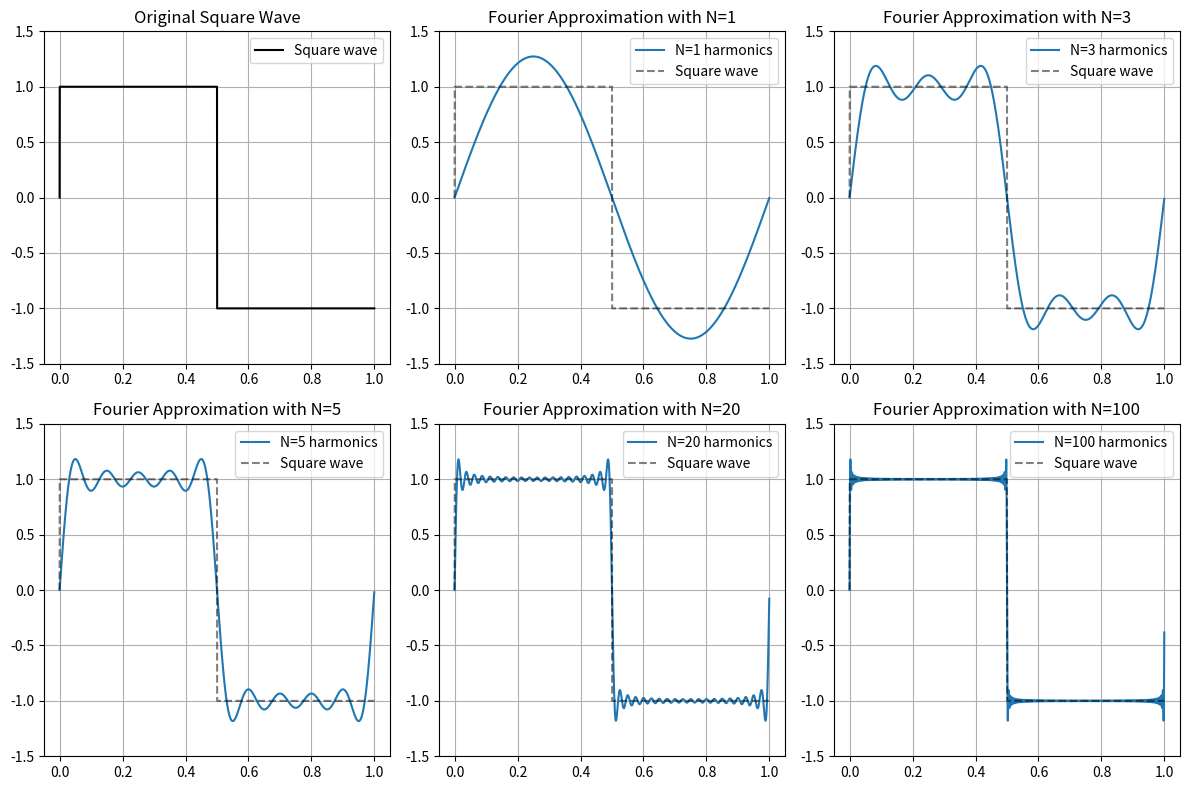

Source code (Python):
import numpy as np
import matplotlib.pyplot as plt
import time


# Set parameters for the signal
N = 2048                # Number of sample points
T = 1.0                  # Duration of the signal in seconds
f0 = 1                   # fundamental frequency of the square wave in Hz

# list of harmonic numbers when constructing square wave
harmonics = [1, 3, 5, 20, 100]


# Reconstruct a square function (square wave) by summing sine waves of different frequencies using Fourier series.

# Define square wave function
def square_wave(t):
    return np.sign(np.sin(2.0 * np.pi * f0 * t))

# Fourier series approximation of square wave
def square_wave_fourier(t, f0, N):
    result = np.zeros_like(t)
    for k in range(N):
        n = 2 * k + 1  # Fourier series of a square wave only contains odd harmonics
        result += np.sin(2 * np.pi * n * f0 * t) / n # add harmonics to reconstruct square function
    return (4 / np.pi) * result

# Create the time vector
# np.linspace generates evenly spaced numbers over a specified interval.
# We use endpoint=False because the interval is periodic.
t = np.linspace(0.0, T, N, endpoint=False)

# generate original square wave
square = square_wave(t)

plt.figure(figsize=(12, 8))
# Plot original square wave
plt.subplot(2, 3, 1)
plt.plot(t, square, 'k', label="Square wave")
plt.title("Original Square Wave")
plt.ylim(-1.5, 1.5)
plt.grid(True)
plt.legend()

# Plot Fourier reconstructions
for i, Nh in enumerate(harmonics, start=2):
    plt.subplot(2, 3, i)
    y = square_wave_fourier(t, f0, Nh)
    plt.plot(t, y, label=f"N={Nh} harmonics")
    plt.plot(t, square, 'k--', alpha=0.5, label="Square wave")
    plt.title(f"Fourier Approximation with N={Nh}")
    plt.ylim(-1.5, 1.5)
    plt.grid(True)
    plt.legend()

plt.tight_layout()
plt.show()


